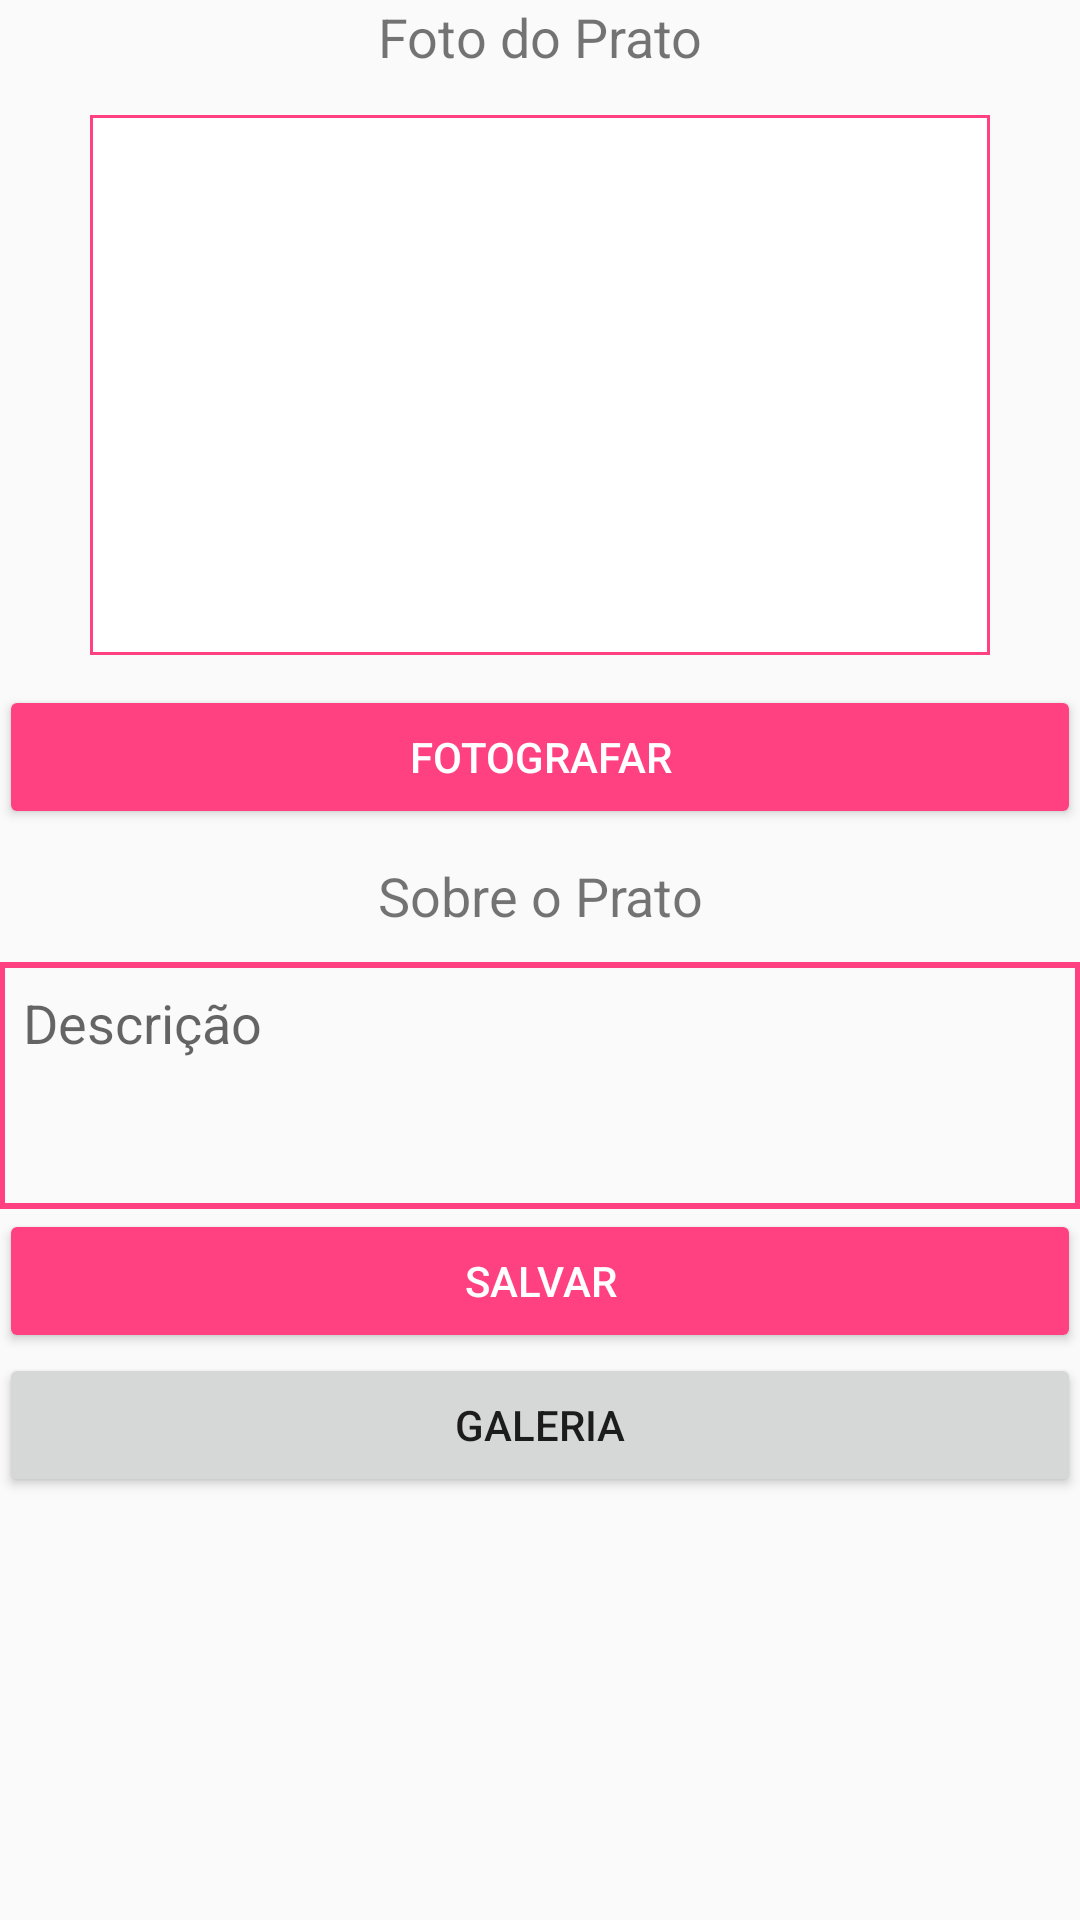

Here is an Android app screen rendered from its layout file. Give the layout XML and the strings, colors and styles it references.
<!-- AndroidManifest.xml: application theme AppTheme -->
<!-- res/layout/activity_main.xml -->
<?xml version="1.0" encoding="utf-8"?>
<LinearLayout xmlns:android="http://schemas.android.com/apk/res/android"
    xmlns:tools="http://schemas.android.com/tools"
    android:id="@+id/activity_main"
    android:layout_width="match_parent"
    android:layout_height="match_parent"
    android:paddingBottom="@dimen/activity_vertical_margin"
    android:paddingLeft="@dimen/activity_horizontal_margin"
    android:paddingRight="@dimen/activity_horizontal_margin"
    android:paddingTop="@dimen/activity_vertical_margin"
    tools:context="com.aula.iff.prato.MainActivity"
    android:orientation="vertical">

    <TextView
        android:layout_width="match_parent"
        android:layout_height="wrap_content"
        android:text="@string/foto"
        android:gravity="center"
        android:textSize="18sp"
        android:paddingBottom="4dp"/>

    <ImageView
        android:layout_width="300dp"
        android:layout_height="180dp"
        android:layout_gravity="center_horizontal"
        android:id="@+id/imagem"
        android:src="@drawable/borda"
        android:layout_marginTop="10dp"
        android:layout_marginBottom="10dp"/>

    <Button
        android:id="@+id/btFotografar"
        android:layout_width="match_parent"
        android:layout_height="wrap_content"
        android:text="@string/fotografar"
        style="@style/Widget.AppCompat.Button.Colored"/>

    <TextView
        android:layout_width="match_parent"
        android:layout_height="wrap_content"
        android:text="@string/descricao"
        android:gravity="center"
        android:textSize="18sp"
        android:layout_marginTop="10dp"
        android:layout_marginBottom="10dp"/>

    <EditText
        android:layout_width="match_parent"
        android:layout_height="wrap_content"
        android:id="@+id/descricao"
        android:inputType="textMultiLine"
        android:lines="3"
        android:gravity="top"
        android:hint="@string/hint_descricao"
        android:padding="8dp"
        android:background="@drawable/cpo_borda"/>

    <Button
        android:layout_width="match_parent"
        android:layout_height="wrap_content"
        android:id="@+id/btConfirmar"
        android:text="@string/confirmar"
        style="@style/Widget.AppCompat.Button.Colored"/>

    <Button
        android:id="@+id/btGaleria"
        android:layout_width="match_parent"
        android:layout_height="wrap_content"
        android:text="Galeria"/>
</LinearLayout>
<!-- resources referenced by this layout -->
<resources>
  <!-- drawable borda (drawable) -->
  <?xml version="1.0" encoding="utf-8"?>
  <shape xmlns:android="http://schemas.android.com/apk/res/android">
      <solid android:color="@android:color/white" />
      <stroke android:width="1dp" android:color="@color/colorAccent" />
  </shape>
  <!-- drawable cpo_borda (drawable) -->
  <?xml version="1.0" encoding="utf-8"?>
  <shape xmlns:android="http://schemas.android.com/apk/res/android" >
  
      <solid android:color="@android:color/transparent" />
  
      <stroke
          android:width="2dp"
          android:color="@color/colorAccent" />
  
  </shape>
  <string name="confirmar">Salvar</string>
  <string name="descricao">Sobre o Prato</string>
  <string name="foto">Foto do Prato</string>
  <string name="fotografar">Fotografar</string>
  <string name="hint_descricao">Descrição</string>
  <style name="AppTheme" parent="Theme.AppCompat.Light.DarkActionBar">
          
          <item name="colorPrimary">@color/colorPrimary</item>
          <item name="colorPrimaryDark">@color/colorPrimaryDark</item>
          <item name="colorAccent">@color/colorAccent</item>
      </style>
  <color name="colorAccent">#FF4081</color>
  <color name="colorPrimary">#3F51B5</color>
  <color name="colorPrimaryDark">#303F9F</color>
</resources>
